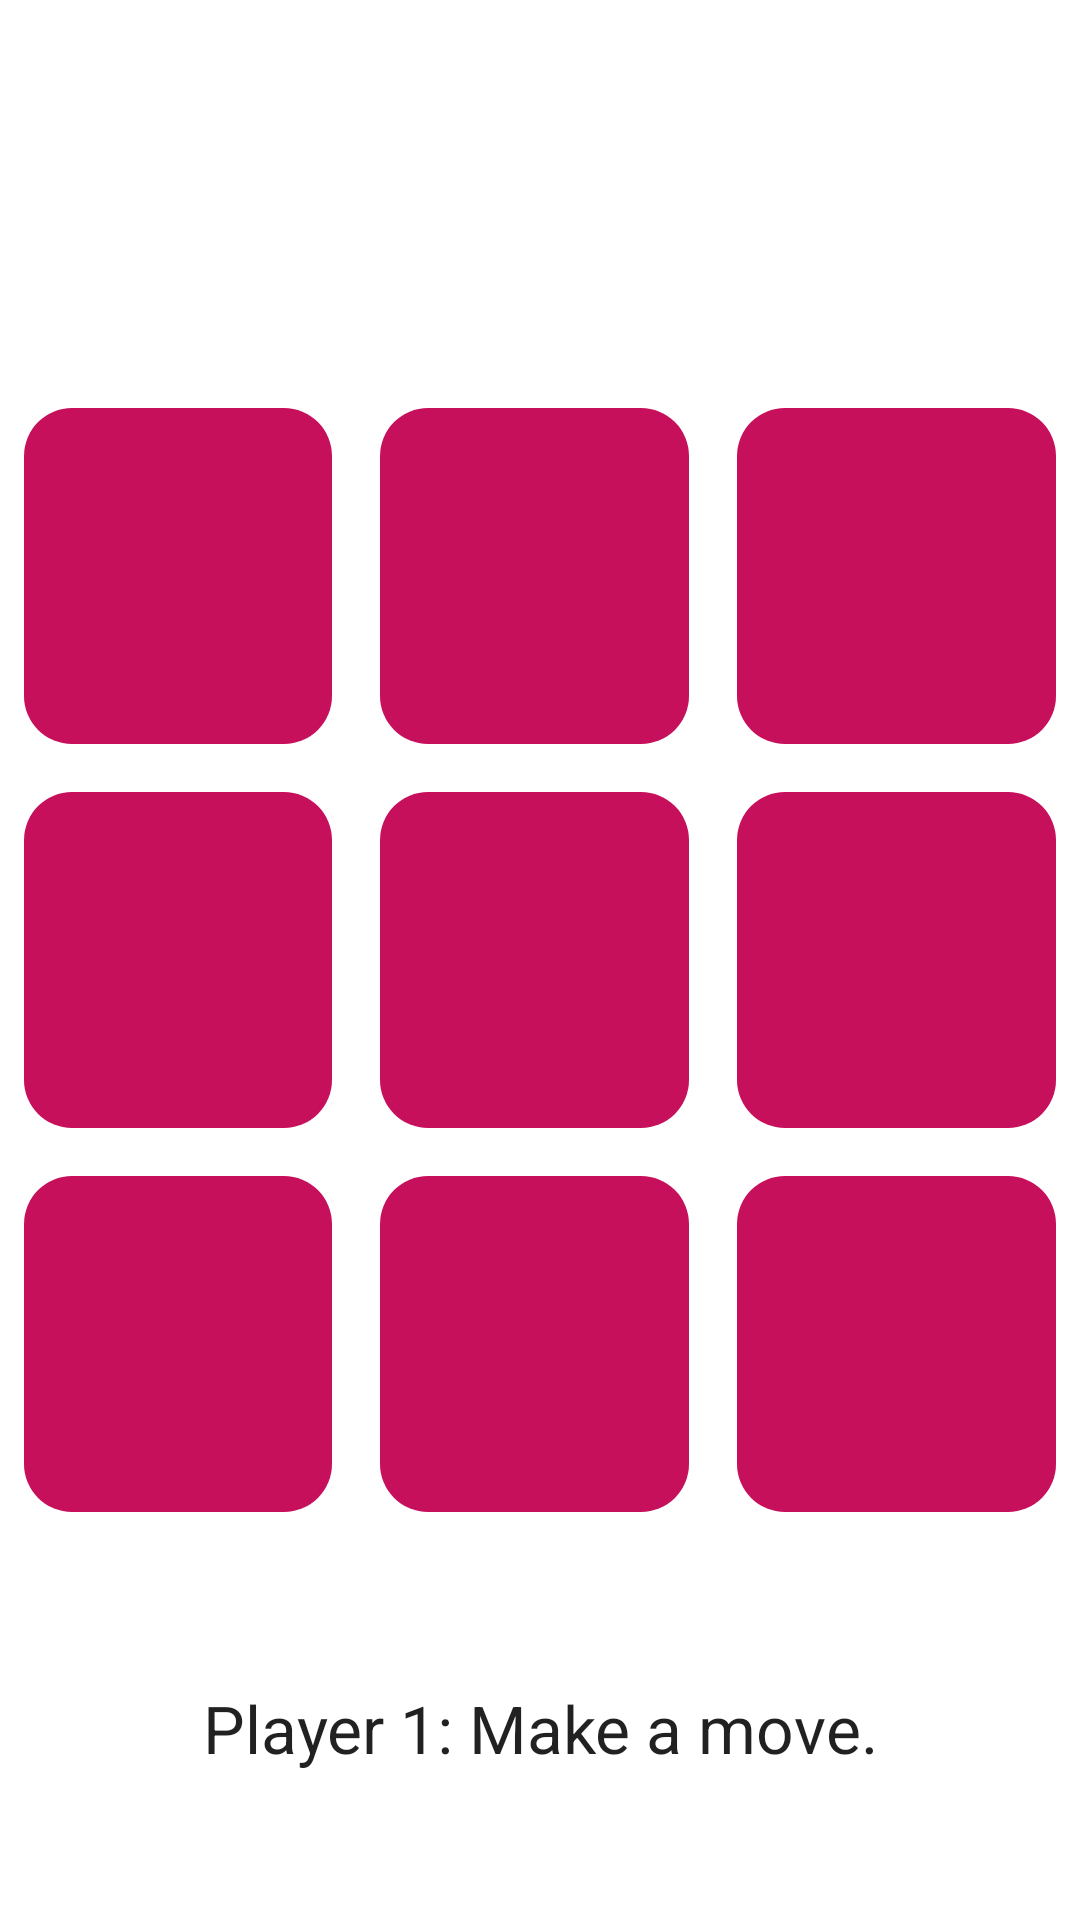

Layout XML and referenced resources for this Android screen:
<!-- AndroidManifest.xml: application theme Theme.TestApplication -->
<!-- res/layout/fragment_tictactoe.xml -->
<?xml version="1.0" encoding="utf-8"?>
<androidx.constraintlayout.widget.ConstraintLayout xmlns:android="http://schemas.android.com/apk/res/android"
    xmlns:app="http://schemas.android.com/apk/res-auto"
    xmlns:tools="http://schemas.android.com/tools"
    android:layout_width="match_parent"
    android:layout_height="match_parent"
    tools:context=".GameHolder">

    <ImageButton
        android:id="@+id/midright"
        android:layout_width="0dp"
        android:layout_height="0dp"
        android:layout_marginStart="8dp"
        android:layout_marginTop="8dp"
        android:layout_marginEnd="8dp"
        android:layout_marginBottom="8dp"
        android:text="  "
        android:scaleType="fitCenter"
        android:padding="15dp"
        android:background="@drawable/roundcorner"
        android:textSize="64sp"
        app:layout_constraintBottom_toTopOf="@+id/guideline21"
        app:layout_constraintEnd_toEndOf="parent"
        app:layout_constraintStart_toStartOf="@+id/guideline19"
        app:layout_constraintTop_toTopOf="@+id/guideline20" />

    <ImageButton
        android:id="@+id/midmid"
        android:layout_width="0dp"
        android:layout_height="0dp"
        android:layout_marginStart="8dp"
        android:layout_marginTop="8dp"
        android:layout_marginEnd="8dp"
        android:layout_marginBottom="8dp"
        android:text="  "
        android:scaleType="fitCenter"
        android:padding="15dp"
        android:background="@drawable/roundcorner"
        android:textSize="64sp"
        app:layout_constraintBottom_toTopOf="@+id/guideline21"
        app:layout_constraintEnd_toStartOf="@+id/guideline19"
        app:layout_constraintHorizontal_bias="0.504"
        app:layout_constraintStart_toStartOf="@+id/guideline18"
        app:layout_constraintTop_toTopOf="@+id/guideline20" />

    <ImageButton
        android:id="@+id/botmid"
        android:layout_width="0dp"
        android:layout_height="0dp"
        android:layout_marginStart="8dp"
        android:layout_marginTop="8dp"
        android:layout_marginEnd="8dp"
        android:layout_marginBottom="8dp"
        android:text="  "
        android:scaleType="fitCenter"
        android:padding="15dp"
        android:background="@drawable/roundcorner"
        android:textSize="64sp"
        app:layout_constraintBottom_toTopOf="@+id/guideline15"
        app:layout_constraintEnd_toStartOf="@+id/guideline19"
        app:layout_constraintHorizontal_bias="0.504"
        app:layout_constraintStart_toStartOf="@+id/guideline18"
        app:layout_constraintTop_toTopOf="@+id/guideline21" />

    <ImageButton
        android:id="@+id/topright"
        android:layout_width="0dp"
        android:layout_height="0dp"
        android:layout_marginStart="8dp"
        android:layout_marginTop="8dp"
        android:layout_marginEnd="8dp"
        android:layout_marginBottom="8dp"
        android:text="  "
        android:scaleType="fitCenter"
        android:padding="15dp"
        android:background="@drawable/roundcorner"
        android:textSize="64sp"
        app:layout_constraintBottom_toTopOf="@+id/guideline20"
        app:layout_constraintEnd_toEndOf="parent"
        app:layout_constraintHorizontal_bias="0.509"
        app:layout_constraintStart_toStartOf="@+id/guideline19"
        app:layout_constraintTop_toTopOf="@+id/guideline11" />

    <ImageButton
        android:id="@+id/topmid"
        android:layout_width="0dp"
        android:layout_height="0dp"
        android:layout_marginStart="8dp"
        android:layout_marginTop="8dp"
        android:layout_marginEnd="8dp"
        android:layout_marginBottom="8dp"
        android:text="  "
        android:scaleType="fitCenter"
        android:padding="15dp"
        android:background="@drawable/roundcorner"
        android:textSize="64sp"
        app:layout_constraintBottom_toTopOf="@+id/guideline20"
        app:layout_constraintEnd_toStartOf="@+id/guideline19"
        app:layout_constraintHorizontal_bias="0.501"
        app:layout_constraintStart_toStartOf="@+id/guideline18"
        app:layout_constraintTop_toTopOf="@+id/guideline11" />

    <ImageButton
        android:id="@+id/midleft"
        android:layout_width="0dp"
        android:layout_height="0dp"
        android:layout_marginStart="8dp"
        android:layout_marginTop="8dp"
        android:layout_marginEnd="8dp"
        android:layout_marginBottom="8dp"
        android:text="  "
        android:scaleType="fitCenter"
        android:padding="15dp"
        android:background="@drawable/roundcorner"
        android:textSize="64sp"
        app:layout_constraintBottom_toTopOf="@+id/guideline21"
        app:layout_constraintEnd_toStartOf="@+id/guideline18"
        app:layout_constraintStart_toStartOf="parent"
        app:layout_constraintTop_toTopOf="@+id/guideline20" />

    <ImageButton
        android:id="@+id/botright"
        android:layout_width="0dp"
        android:layout_height="0dp"
        android:layout_marginStart="8dp"
        android:layout_marginTop="8dp"
        android:layout_marginEnd="8dp"
        android:layout_marginBottom="8dp"
        android:text="  "
        android:scaleType="fitCenter"
        android:padding="15dp"
        android:background="@drawable/roundcorner"
        android:textSize="64sp"
        app:layout_constraintBottom_toTopOf="@+id/guideline15"
        app:layout_constraintEnd_toEndOf="parent"
        app:layout_constraintStart_toStartOf="@+id/guideline19"
        app:layout_constraintTop_toTopOf="@+id/guideline21"
        app:layout_constraintVertical_bias="0.0" />

    <ImageButton
        android:id="@+id/topleft"
        android:layout_width="0dp"
        android:layout_height="0dp"
        android:layout_marginStart="8dp"
        android:layout_marginTop="8dp"
        android:layout_marginEnd="8dp"
        android:layout_marginBottom="8dp"
        android:text="  "
        android:src="@null"
        android:scaleType="fitCenter"
        android:padding="15dp"
        android:background="@drawable/roundcorner"
        android:textSize="64sp"
        app:layout_constraintBottom_toTopOf="@+id/guideline20"
        app:layout_constraintEnd_toStartOf="@+id/guideline18"
        app:layout_constraintStart_toStartOf="parent"
        app:layout_constraintTop_toTopOf="@+id/guideline11" />

    <ImageButton
        android:id="@+id/botleft"
        android:layout_width="0dp"
        android:layout_height="0dp"
        android:layout_marginStart="8dp"
        android:layout_marginTop="8dp"
        android:layout_marginEnd="8dp"
        android:layout_marginBottom="8dp"
        android:text="  "
        android:scaleType="fitCenter"
        android:padding="15dp"
        android:background="@drawable/roundcorner"
        android:textSize="64sp"
        app:layout_constraintBottom_toTopOf="@+id/guideline15"
        app:layout_constraintEnd_toStartOf="@+id/guideline18"
        app:layout_constraintStart_toStartOf="parent"
        app:layout_constraintTop_toTopOf="@+id/guideline21" />

    <TextView
        android:id="@+id/playerprompt"
        android:layout_width="wrap_content"
        android:layout_height="wrap_content"
        android:layout_marginStart="16dp"
        android:layout_marginTop="8dp"
        android:layout_marginEnd="16dp"
        android:layout_marginBottom="8dp"
        android:text="Player 1: Make a move."
        android:textAppearance="@style/TextAppearance.AppCompat.Large"
        app:layout_constraintBottom_toBottomOf="parent"
        app:layout_constraintEnd_toEndOf="parent"
        app:layout_constraintStart_toStartOf="parent"
        app:layout_constraintTop_toTopOf="@+id/guideline15"
        app:layout_constraintVertical_bias="0.5" />

    <androidx.constraintlayout.widget.Guideline
        android:id="@+id/guideline11"
        android:layout_width="wrap_content"
        android:layout_height="wrap_content"
        android:orientation="horizontal"
        app:layout_constraintGuide_percent="0.2" />

    <androidx.constraintlayout.widget.Guideline
        android:id="@+id/guideline20"
        android:layout_width="wrap_content"
        android:layout_height="wrap_content"
        android:orientation="horizontal"
        app:layout_constraintGuide_percent="0.4" />

    <androidx.constraintlayout.widget.Guideline
        android:id="@+id/guideline21"
        android:layout_width="wrap_content"
        android:layout_height="wrap_content"
        android:orientation="horizontal"
        app:layout_constraintGuide_percent="0.6" />

    <androidx.constraintlayout.widget.Guideline
        android:id="@+id/guideline15"
        android:layout_width="wrap_content"
        android:layout_height="wrap_content"
        android:orientation="horizontal"
        app:layout_constraintGuide_percent="0.8" />

    <androidx.constraintlayout.widget.Guideline
        android:id="@+id/guideline18"
        android:layout_width="wrap_content"
        android:layout_height="wrap_content"
        android:orientation="vertical"
        app:layout_constraintGuide_percent="0.33" />

    <androidx.constraintlayout.widget.Guideline
        android:id="@+id/guideline19"
        android:layout_width="wrap_content"
        android:layout_height="wrap_content"
        android:orientation="vertical"
        app:layout_constraintGuide_percent="0.66" />


</androidx.constraintlayout.widget.ConstraintLayout>
<!-- resources referenced by this layout -->
<resources>
  <!-- drawable roundcorner (drawable) -->
  <?xml version="1.0" encoding="utf-8"?>
  <shape xmlns:android="http://schemas.android.com/apk/res/android">
      <solid android:color="#FFc7105c" />
      <corners android:radius="16dp" />
  </shape>
  <style name="Theme.TestApplication" parent="Theme.MaterialComponents.DayNight.NoActionBar">
          
          <item name="colorPrimary">#FFc7105c</item>
          <item name="colorPrimaryVariant">#9a0c46</item>
          <item name="colorOnPrimary">#fff3d8dd</item>
          
          <item name="colorSecondary">@color/teal_200</item>
          <item name="colorSecondaryVariant">@color/teal_700</item>
          <item name="colorOnSecondary">#fff3d8dd</item>
          
          <item name="android:statusBarColor" tools:targetApi="l">?attr/colorPrimaryVariant</item>
  
          
      </style>
  <color name="teal_200">#FF03DAC5</color>
  <color name="teal_700">#FF018786</color>
</resources>
